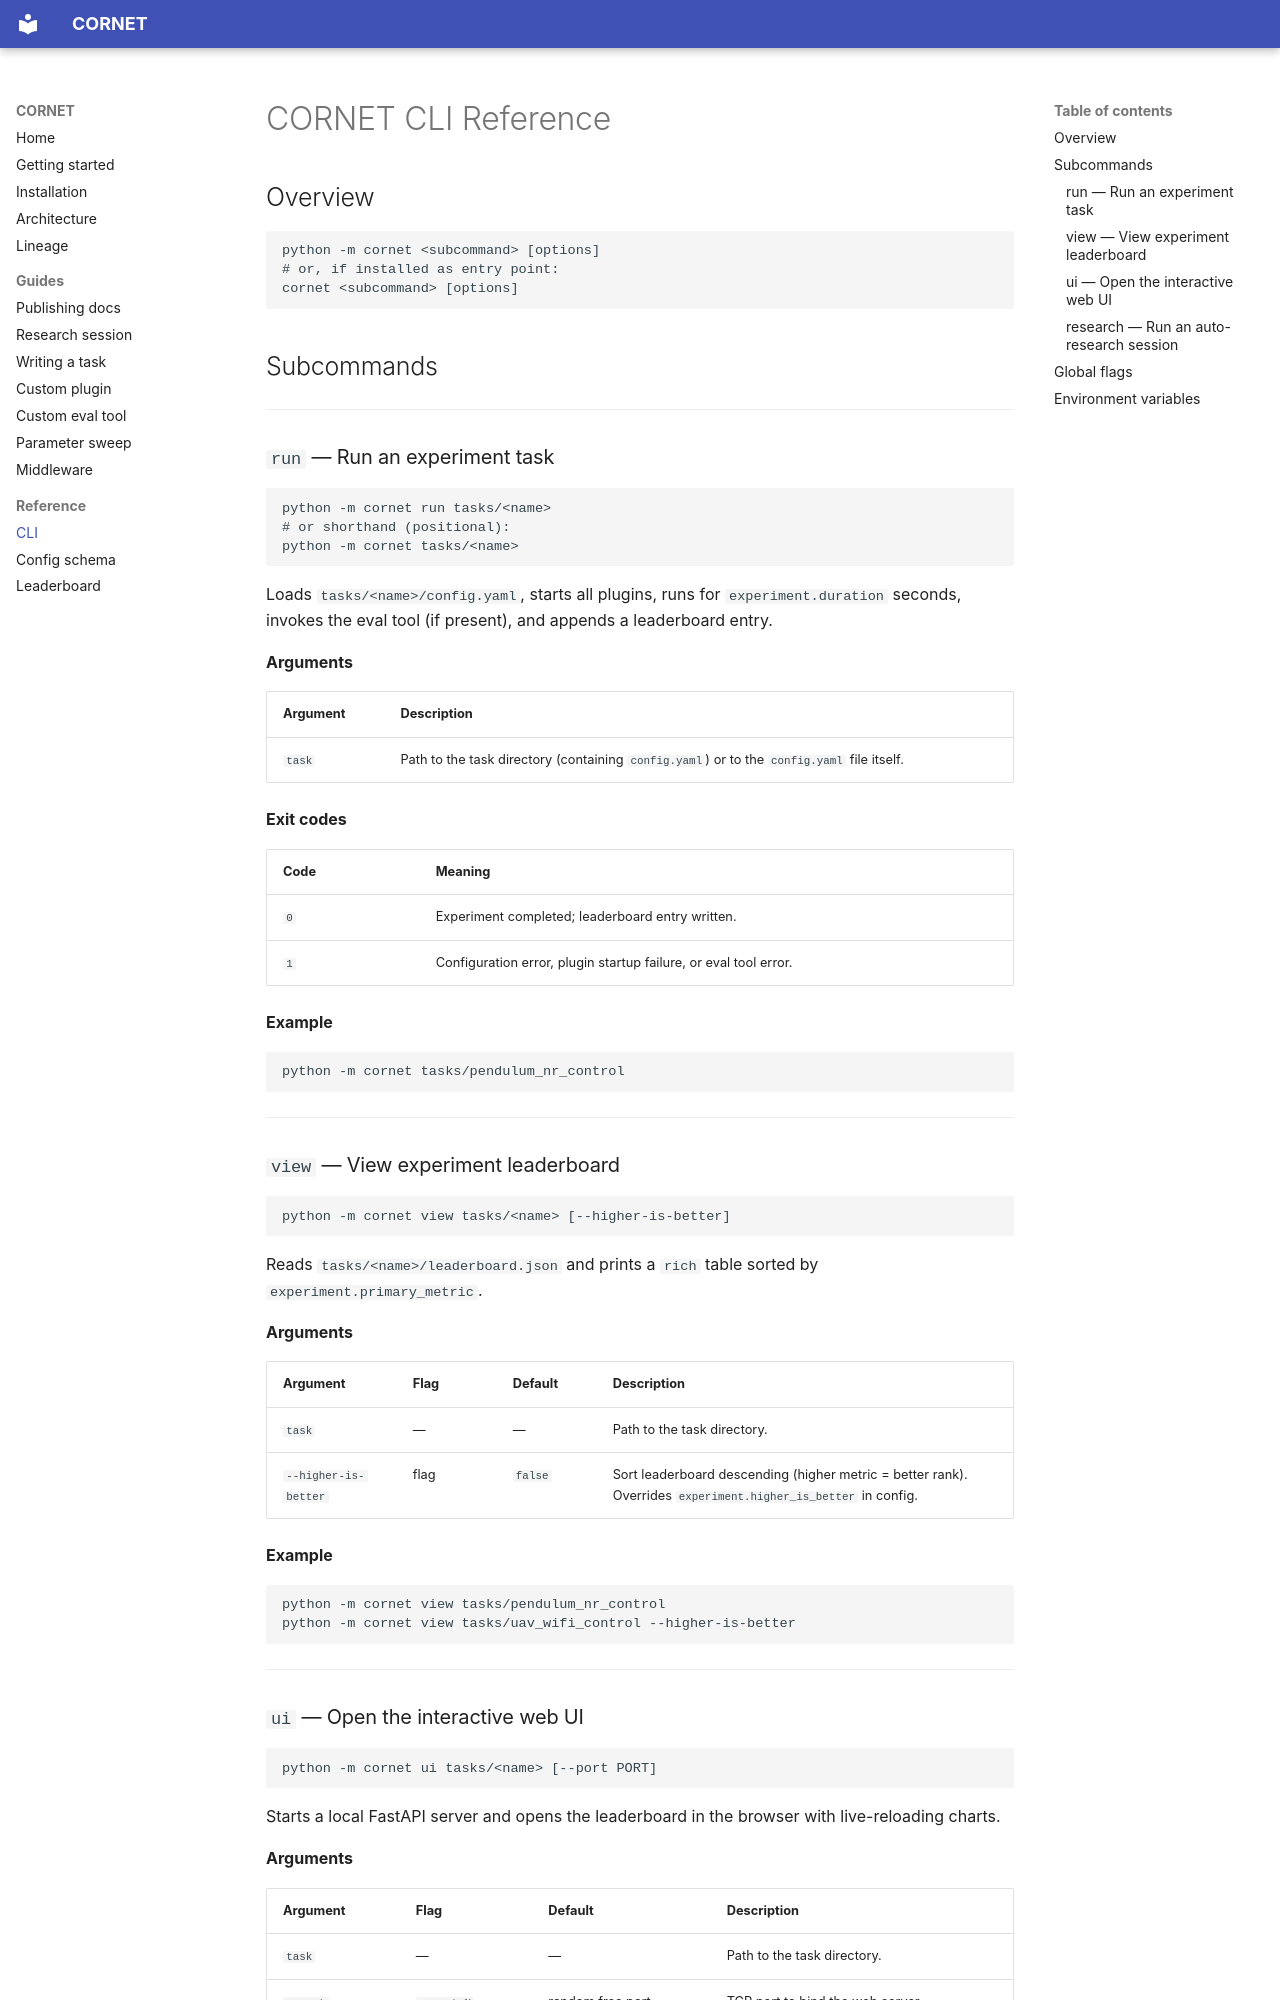

repository: rbccps-iisc/CORNET · page: reference/cli/index.html · generator: mkdocs

# CORNET CLI Reference

<!-- auto-generated marker: DO NOT remove — checked by docs-check CI -->

## Overview

```
python -m cornet <subcommand> [options]
# or, if installed as entry point:
cornet <subcommand> [options]
```

## Subcommands

---

### `run` — Run an experiment task

```bash
python -m cornet run tasks/<name>
# or shorthand (positional):
python -m cornet tasks/<name>
```

Loads `tasks/<name>/config.yaml`, starts all plugins, runs for `experiment.duration` seconds, invokes the eval tool (if present), and appends a leaderboard entry.

**Arguments**

| Argument | Description |
|---|---|
| `task` | Path to the task directory (containing `config.yaml`) or to the `config.yaml` file itself. |

**Exit codes**

| Code | Meaning |
|---|---|
| `0` | Experiment completed; leaderboard entry written. |
| `1` | Configuration error, plugin startup failure, or eval tool error. |

**Example**

```bash
python -m cornet tasks/pendulum_nr_control
```

---

### `view` — View experiment leaderboard

```bash
python -m cornet view tasks/<name> [--higher-is-better]
```

Reads `tasks/<name>/leaderboard.json` and prints a `rich` table sorted by `experiment.primary_metric`.

**Arguments**

| Argument | Flag | Default | Description |
|---|---|---|---|
| `task` | — | — | Path to the task directory. |
| `--higher-is-better` | flag | `false` | Sort leaderboard descending (higher metric = better rank). Overrides `experiment.higher_is_better` in config. |

**Example**

```bash
python -m cornet view tasks/pendulum_nr_control
python -m cornet view tasks/uav_wifi_control --higher-is-better
```

---

### `ui` — Open the interactive web UI

```bash
python -m cornet ui tasks/<name> [--port PORT]
```

Starts a local FastAPI server and opens the leaderboard in the browser with live-reloading charts.

**Arguments**

| Argument | Flag | Default | Description |
|---|---|---|---|
| `task` | — | — | Path to the task directory. |
| `--port` | `--port N` | random free port | TCP port to bind the web server. |

**Example**

```bash
python -m cornet ui tasks/pendulum_nr_control
python -m cornet ui tasks/uav_wifi_control --port 8080
```

---
